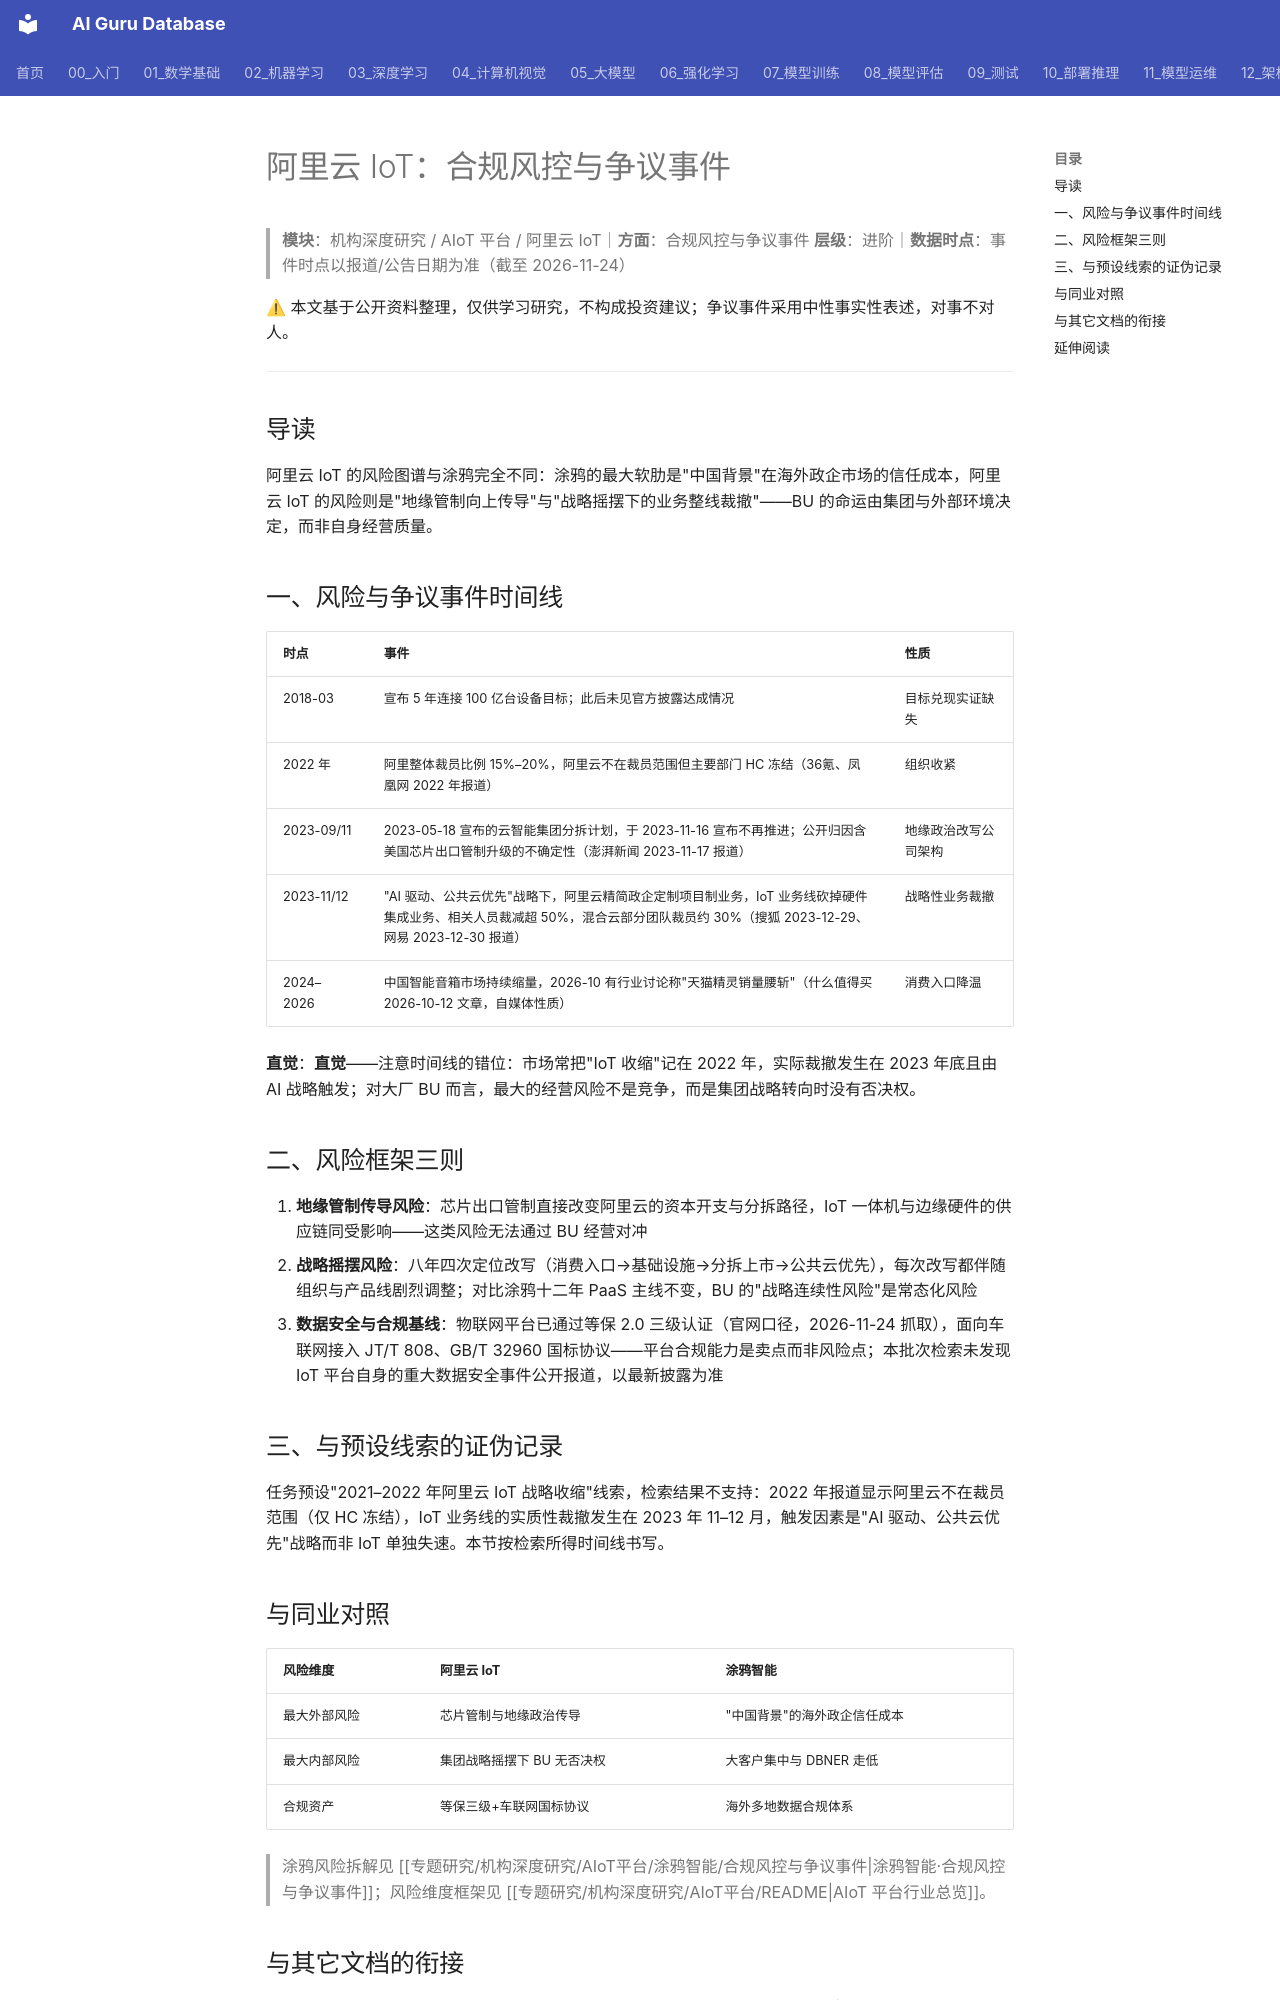

repository: ai-guru-global/ai-guru-database · page: 专题研究/机构深度研究/AIoT平台/阿里云IoT/合规风控与争议事件/index.html · generator: mkdocs

---
title: 阿里云 IoT：合规风控与争议事件
category: -research
tags: ["阿里云IoT", "合规风控", "组织调整", "芯片管制", "机构拆解"]
summary: "两大风险源：地缘管制直接改写公司架构（2023-11-16 撤回分拆），战略摇摆整线裁撤（2023 年底 IoT 硬件集成裁员超 50%）。"
created: 2026-11-24
updated: 2026-11-24
tier: supporting
aliases: [阿里云IoT 争议事件]
sources: []
name_zh: "阿里云 IoT-合规风控"
---

# 阿里云 IoT：合规风控与争议事件

> **模块**：机构深度研究 / AIoT 平台 / 阿里云 IoT｜**方面**：合规风控与争议事件
> **层级**：进阶｜**数据时点**：事件时点以报道/公告日期为准（截至 2026-11-24）

⚠ 本文基于公开资料整理，仅供学习研究，不构成投资建议；争议事件采用中性事实性表述，对事不对人。

---

## 导读

阿里云 IoT 的风险图谱与涂鸦完全不同：涂鸦的最大软肋是"中国背景"在海外政企市场的信任成本，阿里云 IoT 的风险则是"地缘管制向上传导"与"战略摇摆下的业务整线裁撤"——BU 的命运由集团与外部环境决定，而非自身经营质量。

## 一、风险与争议事件时间线

| 时点 | 事件 | 性质 |
|------|------|------|
| 2018-03 | 宣布 5 年连接 100 亿台设备目标；此后未见官方披露达成情况 | 目标兑现实证缺失 |
| 2022 年 | 阿里整体裁员比例 15%–20%，阿里云不在裁员范围但主要部门 HC 冻结（36氪、凤凰网 2022 年报道） | 组织收紧 |
| 2023-09/11 | 2023-05-18 宣布的云智能集团分拆计划，于 2023-11-16 宣布不再推进；公开归因含美国芯片出口管制升级的不确定性（澎湃新闻 2023-11-17 报道） | 地缘政治改写公司架构 |
| 2023-11/12 | "AI 驱动、公共云优先"战略下，阿里云精简政企定制项目制业务，IoT 业务线砍掉硬件集成业务、相关人员裁减超 50%，混合云部分团队裁员约 30%（搜狐 2023-12-29、网易 2023-12-30 报道） | 战略性业务裁撤 |
| 2024–2026 | 中国智能音箱市场持续缩量，2026-10 有行业讨论称"天猫精灵销量腰斩"（什么值得买 2026-10-12 文章，自媒体性质） | 消费入口降温 |

**直觉**：**直觉**——注意时间线的错位：市场常把"IoT 收缩"记在 2022 年，实际裁撤发生在 2023 年底且由 AI 战略触发；对大厂 BU 而言，最大的经营风险不是竞争，而是集团战略转向时没有否决权。

## 二、风险框架三则

1. **地缘管制传导风险**：芯片出口管制直接改变阿里云的资本开支与分拆路径，IoT 一体机与边缘硬件的供应链同受影响——这类风险无法通过 BU 经营对冲
2. **战略摇摆风险**：八年四次定位改写（消费入口→基础设施→分拆上市→公共云优先），每次改写都伴随组织与产品线剧烈调整；对比涂鸦十二年 PaaS 主线不变，BU 的"战略连续性风险"是常态化风险
3. **数据安全与合规基线**：物联网平台已通过等保 2.0 三级认证（官网口径，2026-11-24 抓取），面向车联网接入 JT/T 808、GB/T 32960 国标协议——平台合规能力是卖点而非风险点；本批次检索未发现 IoT 平台自身的重大数据安全事件公开报道，以最新披露为准

## 三、与预设线索的证伪记录

任务预设"2021–2022 年阿里云 IoT 战略收缩"线索，检索结果不支持：2022 年报道显示阿里云不在裁员范围（仅 HC 冻结），IoT 业务线的实质性裁撤发生在 2023 年 11–12 月，触发因素是"AI 驱动、公共云优先"战略而非 IoT 单独失速。本节按检索所得时间线书写。
